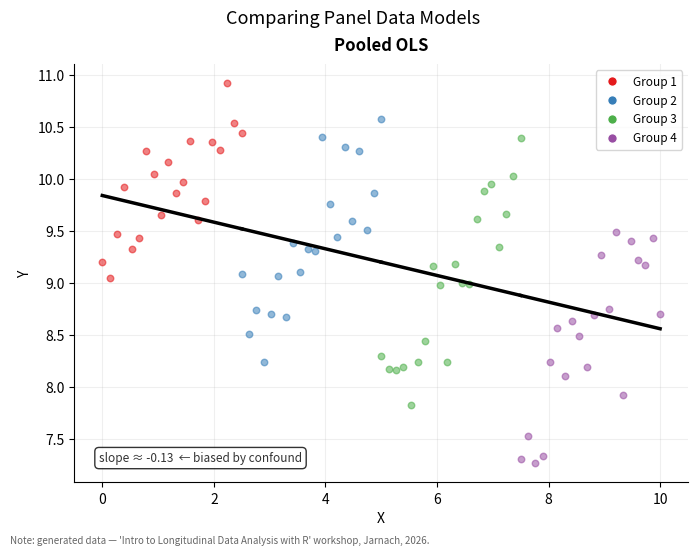

Recreate this plot in Python. (Note: this script raises an exception after producing the figure.)
"""
Animated GIF: four panel-data models on the same scatter plot.
The regression lines physically move (interpolate intercept + slope) from one
model to the next, cycling:
  Pooled OLS → Fixed Effects → Random Effects → Mixed Effects → Pooled OLS …

Each model is held for HOLD_FRAMES frames, then the lines slide to the next
position over TRANSITION_FRAMES frames using cubic ease-in-out.
Saved to fig/panel_models_animated.gif.
"""

import numpy as np
import matplotlib.pyplot as plt
import matplotlib.animation as animation
from matplotlib.lines import Line2D

# ── Reproducibility ────────────────────────────────────────────────────────
np.random.seed(42)

# ── Constants ──────────────────────────────────────────────────────────────
n_groups  = 4
n_per     = 20
colors    = ['#e41a1c', '#377eb8', '#4daf4a', '#984ea3']

HOLD_FRAMES       = 40   # frames a model is shown without change
TRANSITION_FRAMES = 35   # frames used to slide lines to next model position
FPS               = 18   # frames per second in the GIF

# ── Data generation ────────────────────────────────────────────────────────
true_slope       = 0.8
x_offsets        = [0.0, 2.5, 5.0, 7.5]
group_intercepts = [9.0, 6.5, 4.0, 1.5]

xs, ys = [], []
for g in range(n_groups):
    x = np.linspace(x_offsets[g], x_offsets[g] + 2.5, n_per)
    y = group_intercepts[g] + true_slope * x + np.random.normal(0, 0.4, n_per)
    xs.append(x)
    ys.append(y)

all_x = np.concatenate(xs)
all_y = np.concatenate(ys)

# ── Model estimates ────────────────────────────────────────────────────────

# Pooled OLS — single line across all data
ols_coef   = np.polyfit(all_x, all_y, 1)
ols_params = [(ols_coef[1], ols_coef[0])] * n_groups  # same (intercept, slope) for all groups

# Fixed Effects — demeaning (Frisch-Waugh)
x_dm     = np.concatenate([xs[g] - xs[g].mean() for g in range(n_groups)])
y_dm     = np.concatenate([ys[g] - ys[g].mean() for g in range(n_groups)])
fe_slope = np.polyfit(x_dm, y_dm, 1)[0]
fe_ints  = [ys[g].mean() - fe_slope * xs[g].mean() for g in range(n_groups)]
fe_params = [(fe_ints[g], fe_slope) for g in range(n_groups)]

# Random Effects — partial pooling (λ=0.5)
lam           = 0.5
x_bar         = np.array([xs[g].mean() for g in range(n_groups)])
y_bar         = np.array([ys[g].mean() for g in range(n_groups)])
between_slope = np.polyfit(x_bar, y_bar, 1)[0]
re_slope      = (1 - lam) * fe_slope + lam * between_slope
base_ints     = [ys[g].mean() - re_slope * xs[g].mean() for g in range(n_groups)]
grand_mean_re = np.mean(base_ints)
re_ints       = [grand_mean_re + (1 - lam) * (a - grand_mean_re) for a in base_ints]
re_params     = [(re_ints[g], re_slope) for g in range(n_groups)]

# Mixed Effects — group-specific slopes
me_fits       = [np.polyfit(xs[g], ys[g], 1) for g in range(n_groups)]
me_params     = [(b, m) for m, b in me_fits]   # polyfit returns [slope, intercept]
me_slope_mean = np.mean([m for m, _ in me_fits])

# ── Model sequence ─────────────────────────────────────────────────────────
models = [
    {
        "params": ols_params,
        "title": "Pooled OLS",
        "subtitle": f"slope \u2248 {ols_coef[0]:.2f}  \u2190 biased by confound",
        "line_colors": ["black"] * n_groups,
    },
    {
        "params": fe_params,
        "title": "Fixed Effects (within estimator)",
        "subtitle": f"within-group slope \u2248 {fe_slope:.2f}",
        "line_colors": colors,
    },
    {
        "params": re_params,
        "title": "Random Effects",
        "subtitle": f"RE slope \u2248 {re_slope:.2f}  (within+between blend)",
        "line_colors": colors,
    },
    {
        "params": me_params,
        "title": "Mixed Effects (LMM)",
        "subtitle": f"avg slope \u2248 {me_slope_mean:.2f}",
        "line_colors": colors,
    },
]
n_models = len(models)

# ── Build frame list ───────────────────────────────────────────────────────
# Each frame stores the current interpolated (intercept, slope) per group,
# plus the line colour and label text.
frames_data = []

def ease_in_out(t):
    """Smooth cubic ease-in-out for t in [0, 1]."""
    return t * t * (3 - 2 * t)

def lerp_color(c1, c2, t):
    """Linearly interpolate between two hex colours."""
    import matplotlib.colors as mcolors
    r1, g1, b1, _ = mcolors.to_rgba(c1)
    r2, g2, b2, _ = mcolors.to_rgba(c2)
    return (r1 + (r2 - r1) * t,
            g1 + (g2 - g1) * t,
            b1 + (b2 - b1) * t)

for m_idx in range(n_models):
    m_next  = (m_idx + 1) % n_models
    model_A = models[m_idx]
    model_B = models[m_next]

    # Hold frames — lines stay put at model A
    for _ in range(HOLD_FRAMES):
        frames_data.append({
            "params":  model_A["params"],
            "colors":  model_A["line_colors"],
            "title":   model_A["title"],
            "subtitle": model_A["subtitle"],
        })

    # Transition frames — lines slide to model B positions
    for i in range(TRANSITION_FRAMES):
        t = ease_in_out((i + 1) / TRANSITION_FRAMES)
        interp_params = [
            (
                model_A["params"][g][0] * (1 - t) + model_B["params"][g][0] * t,  # intercept
                model_A["params"][g][1] * (1 - t) + model_B["params"][g][1] * t,  # slope
            )
            for g in range(n_groups)
        ]
        interp_colors = [
            lerp_color(model_A["line_colors"][g], model_B["line_colors"][g], t)
            for g in range(n_groups)
        ]
        title    = model_A["title"]    if t < 0.5 else model_B["title"]
        subtitle = model_A["subtitle"] if t < 0.5 else model_B["subtitle"]
        frames_data.append({
            "params":  interp_params,
            "colors":  interp_colors,
            "title":   title,
            "subtitle": subtitle,
        })

total_frames = len(frames_data)

# ── Set up figure ──────────────────────────────────────────────────────────
fig, ax = plt.subplots(figsize=(7, 5.5))
fig.patch.set_facecolor('white')

# Static scatter
for g in range(n_groups):
    ax.scatter(xs[g], ys[g], color=colors[g], alpha=0.55, s=22, zorder=2)

ax.set_xlabel("X", fontsize=10)
ax.set_ylabel("Y", fontsize=10)
ax.grid(True, alpha=0.2)
ax.spines[['top', 'right']].set_visible(False)

# One set of lines — positions updated each frame
line_objects = []
for g in range(n_groups):
    (ln,) = ax.plot([], [], lw=2.5, zorder=3)
    line_objects.append(ln)

# Dynamic title and annotation
title_text   = ax.set_title("", fontsize=12, pad=10, fontweight='bold')
subtitle_ann = ax.annotate("", xy=(0.04, 0.05), xycoords='axes fraction',
                            fontsize=8.5, color='#333333',
                            bbox=dict(boxstyle='round,pad=0.35', fc='white', alpha=0.8))

# Group legend (static)
legend_handles = [
    Line2D([0], [0], marker='o', color='w', markerfacecolor=colors[g],
           markersize=7, label=f'Group {g+1}')
    for g in range(n_groups)
]
ax.legend(handles=legend_handles, fontsize=8.5, loc='upper right', framealpha=0.8)

fig.suptitle("Comparing Panel Data Models", fontsize=13, y=0.98)
fig.text(0.01, 0.01,
         "Note: generated data \u2014 'Intro to Longitudinal Data Analysis with R' workshop, Jarnach, 2026.",
         ha='left', fontsize=7, color='#666666', style='italic')

plt.tight_layout()
plt.subplots_adjust(top=0.88, bottom=0.12)

# ── Animation update function ──────────────────────────────────────────────
def update(frame_idx):
    fd = frames_data[frame_idx]

    for g, ln in enumerate(line_objects):
        intercept, slope = fd["params"][g]
        xg = np.array([xs[g].min(), xs[g].max()])
        ln.set_data(xg, intercept + slope * xg)
        ln.set_color(fd["colors"][g])

    title_text.set_text(fd["title"])
    subtitle_ann.set_text(fd["subtitle"])

    return line_objects + [title_text, subtitle_ann]

# ── Build and save animation ───────────────────────────────────────────────
ani = animation.FuncAnimation(
    fig,
    update,
    frames=total_frames,
    interval=1000 / FPS,
    blit=True,
)

output_path = "fig/panel_models_animated.gif"
ani.save(output_path, writer="pillow", fps=FPS, dpi=130)
print(f"Saved \u2192 {output_path}")
plt.close(fig)
